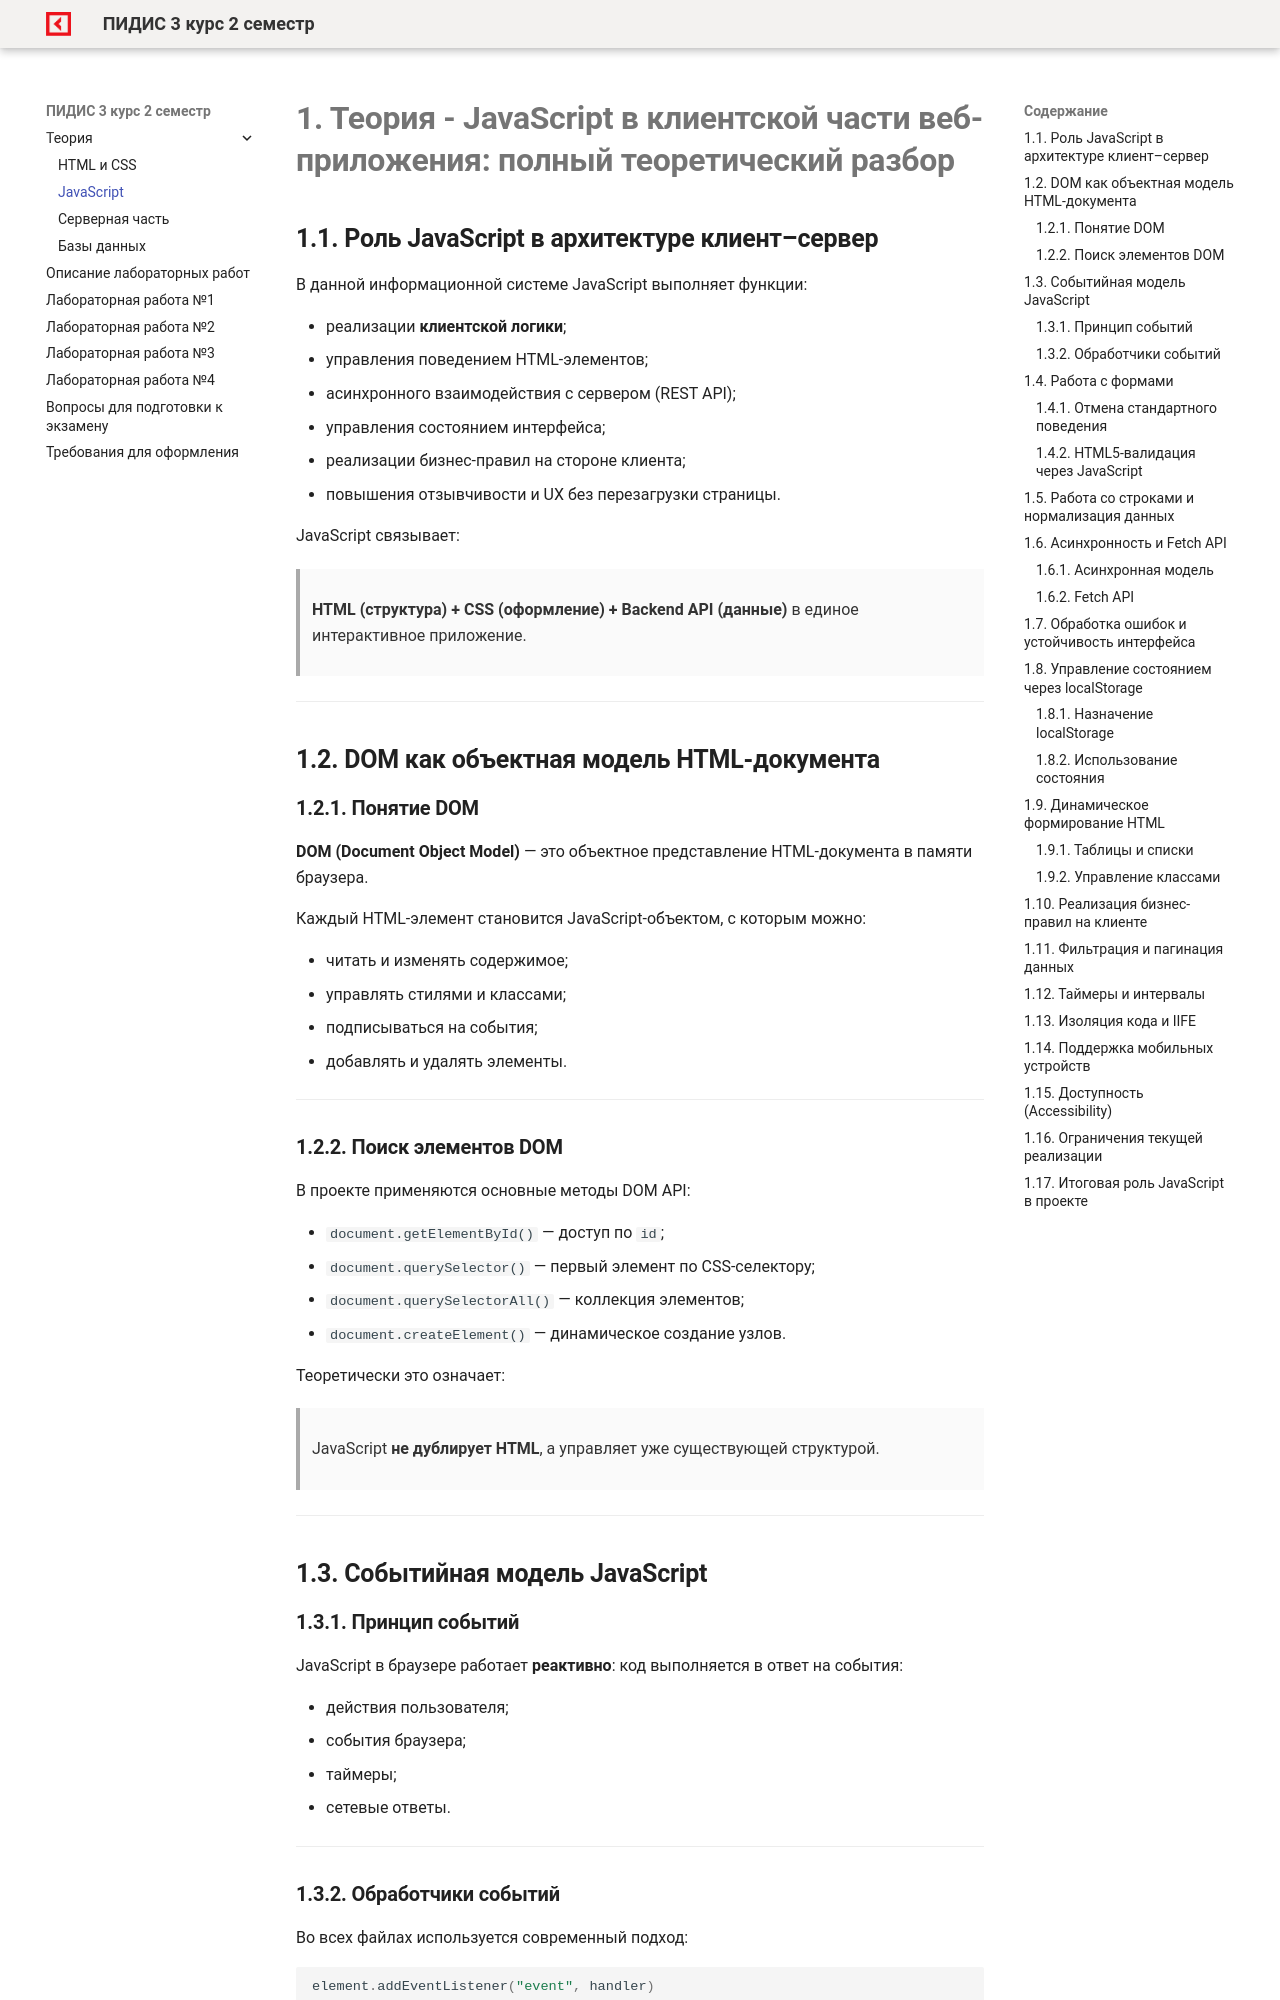

repository: OlgaKraven/DKIP.PM.05.MDK.01-PIDIS.03-rvmp · page: theory/javascript.html · generator: mkdocs

# **1. Теория - JavaScript в клиентской части веб-приложения: полный теоретический разбор**

## **1.1. Роль JavaScript в архитектуре клиент–сервер**

В данной информационной системе JavaScript выполняет функции:

* реализации **клиентской логики**;
* управления поведением HTML-элементов;
* асинхронного взаимодействия с сервером (REST API);
* управления состоянием интерфейса;
* реализации бизнес-правил на стороне клиента;
* повышения отзывчивости и UX без перезагрузки страницы.

JavaScript связывает:

> **HTML (структура) + CSS (оформление) + Backend API (данные)**
> в единое интерактивное приложение.

---

## **1.2. DOM как объектная модель HTML-документа**

### **1.2.1. Понятие DOM**

**DOM (Document Object Model)** — это объектное представление HTML-документа в памяти браузера.

Каждый HTML-элемент становится JavaScript-объектом, с которым можно:

* читать и изменять содержимое;
* управлять стилями и классами;
* подписываться на события;
* добавлять и удалять элементы.

---

### **1.2.2. Поиск элементов DOM**

В проекте применяются основные методы DOM API:

* `document.getElementById()` — доступ по `id`;
* `document.querySelector()` — первый элемент по CSS-селектору;
* `document.querySelectorAll()` — коллекция элементов;
* `document.createElement()` — динамическое создание узлов.

Теоретически это означает:

> JavaScript **не дублирует HTML**, а управляет уже существующей структурой.

---

## **1.3. Событийная модель JavaScript**
